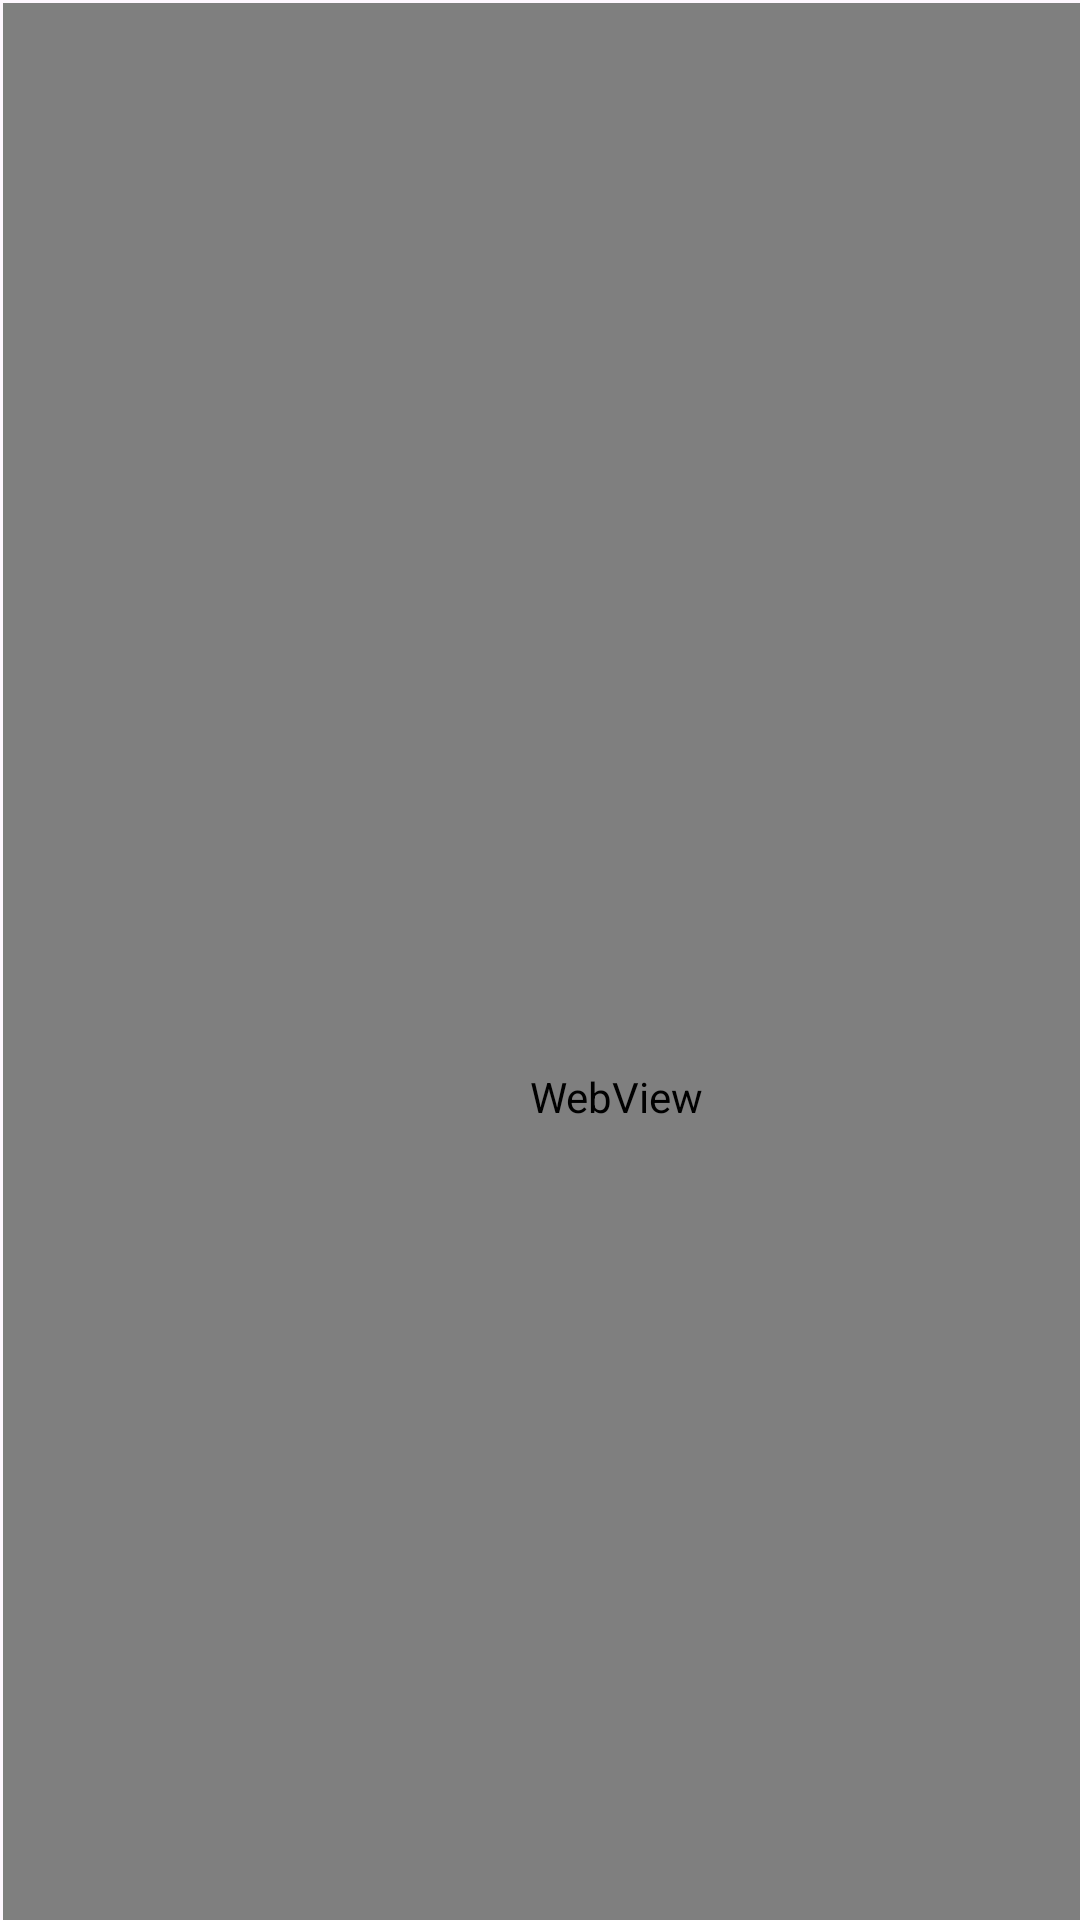

Produce the Android XML layout that renders to this screen, including the resource entries it uses.
<!-- AndroidManifest.xml: application theme Theme.GomuStock -->
<!-- res/layout/board_sub_popup.xml -->
<?xml version="1.0" encoding="utf-8"?>
<LinearLayout xmlns:android="http://schemas.android.com/apk/res/android"
    xmlns:app="http://schemas.android.com/apk/res-auto"
    xmlns:tools="http://schemas.android.com/tools"
    android:layout_width="match_parent"
    android:layout_height="match_parent"
    android:orientation="vertical"
    tools:context=".ui.dashboard.BoardSubActivity">

    <WebView
        android:id="@+id/category_web_view"
        android:layout_width="409dp"
        android:layout_height="729dp"
        android:layout_marginStart="1dp"
        android:layout_marginTop="1dp"
        android:layout_marginEnd="1dp"
        android:layout_marginBottom="1dp"
        app:layout_constraintBottom_toBottomOf="parent"
        app:layout_constraintEnd_toEndOf="parent"
        app:layout_constraintStart_toStartOf="parent"
        app:layout_constraintTop_toTopOf="parent" />

    <ImageView
        android:id="@+id/board_zum_image"
        android:layout_width="wrap_content"
        android:layout_height="wrap_content"/>
</LinearLayout>
<!-- resources referenced by this layout -->
<resources>
  <style name="Theme.GomuStock" parent="Theme.MaterialComponents.DayNight.DarkActionBar">
          
          <item name="colorPrimary">@color/purple_500</item>
          <item name="colorPrimaryVariant">@color/purple_700</item>
          <item name="colorOnPrimary">@color/white</item>
          
          <item name="colorSecondary">@color/teal_200</item>
          <item name="colorSecondaryVariant">@color/teal_700</item>
          <item name="colorOnSecondary">@color/black</item>
          
          <item name="android:statusBarColor" tools:targetApi="l">?attr/colorPrimaryVariant</item>
          
      </style>
  <color name="purple_500">#FF6200EE</color>
  <color name="purple_700">#FF3700B3</color>
  <color name="white">#FFFFFFFF</color>
  <color name="teal_200">#FF03DAC5</color>
  <color name="teal_700">#FF018786</color>
  <color name="black">#FF000000</color>
</resources>
